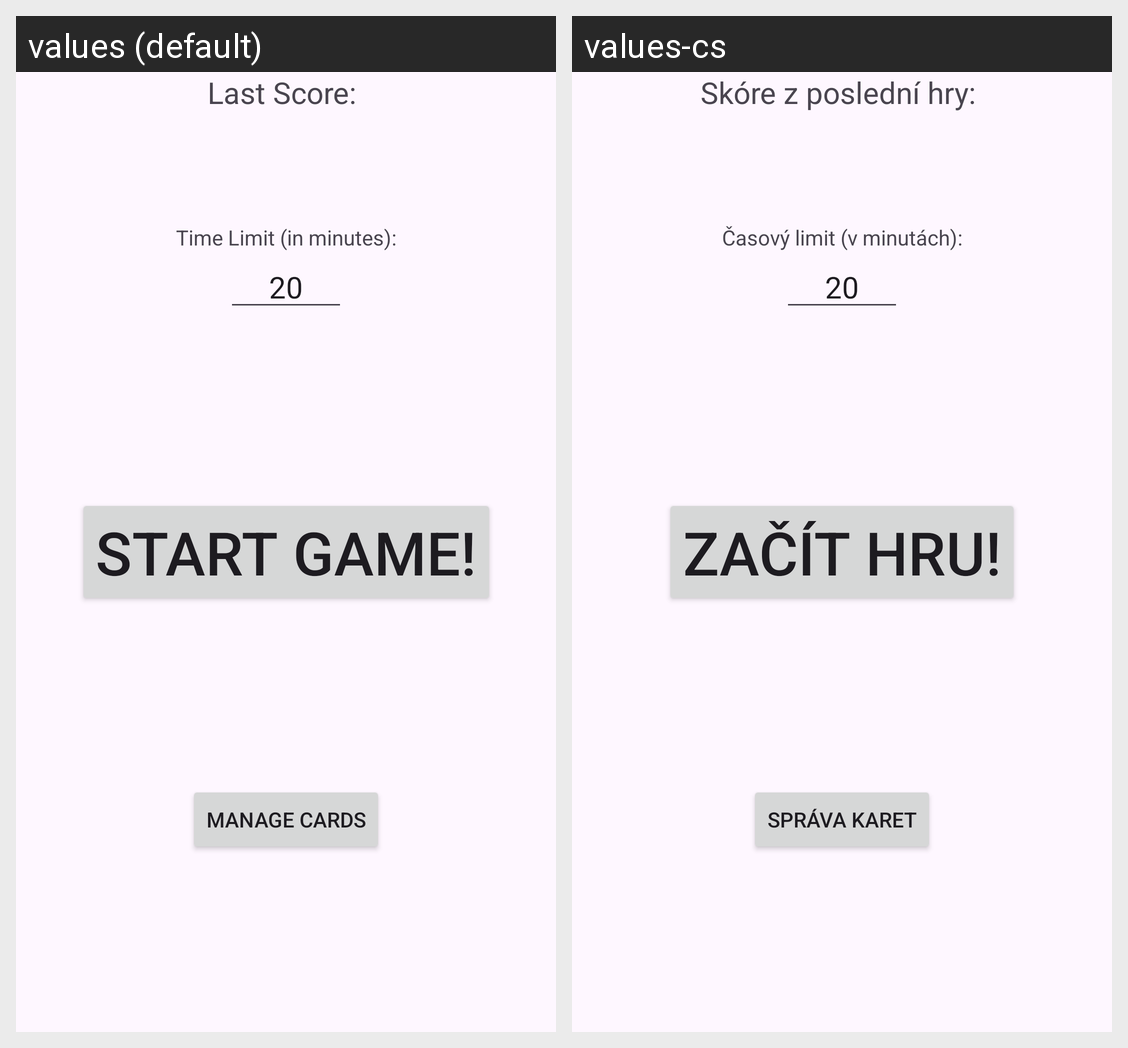

For this localized Android screen grid, give each drawn string resource with its value in every locale shown.
Android screen res/layout/activity_main.xml rendered under 2 locales, left to right: values (default), values-cs. Device: Nexus 5 (rendered at 1080×1920; each locale shown at half size, 540×960, under a caption strip naming it); theme Theme.PartyKal.
Strings drawn on this screen, with the default value and each locale's value (text and hints the layout hard-codes, and strings that could not be matched under every locale, appear in the picture but are not listed):

btn_start_game
  values: Start Game!
  values-cs: Začít hru!

btn_card_test
  values: Manage Cards
  values-cs: Správa karet

tv_time_limit
  values: Time Limit (in minutes):
  values-cs: Časový limit (v minutách):

tv_last_score
  values: Last Score: 
  values-cs: Skóre z poslední hry:
